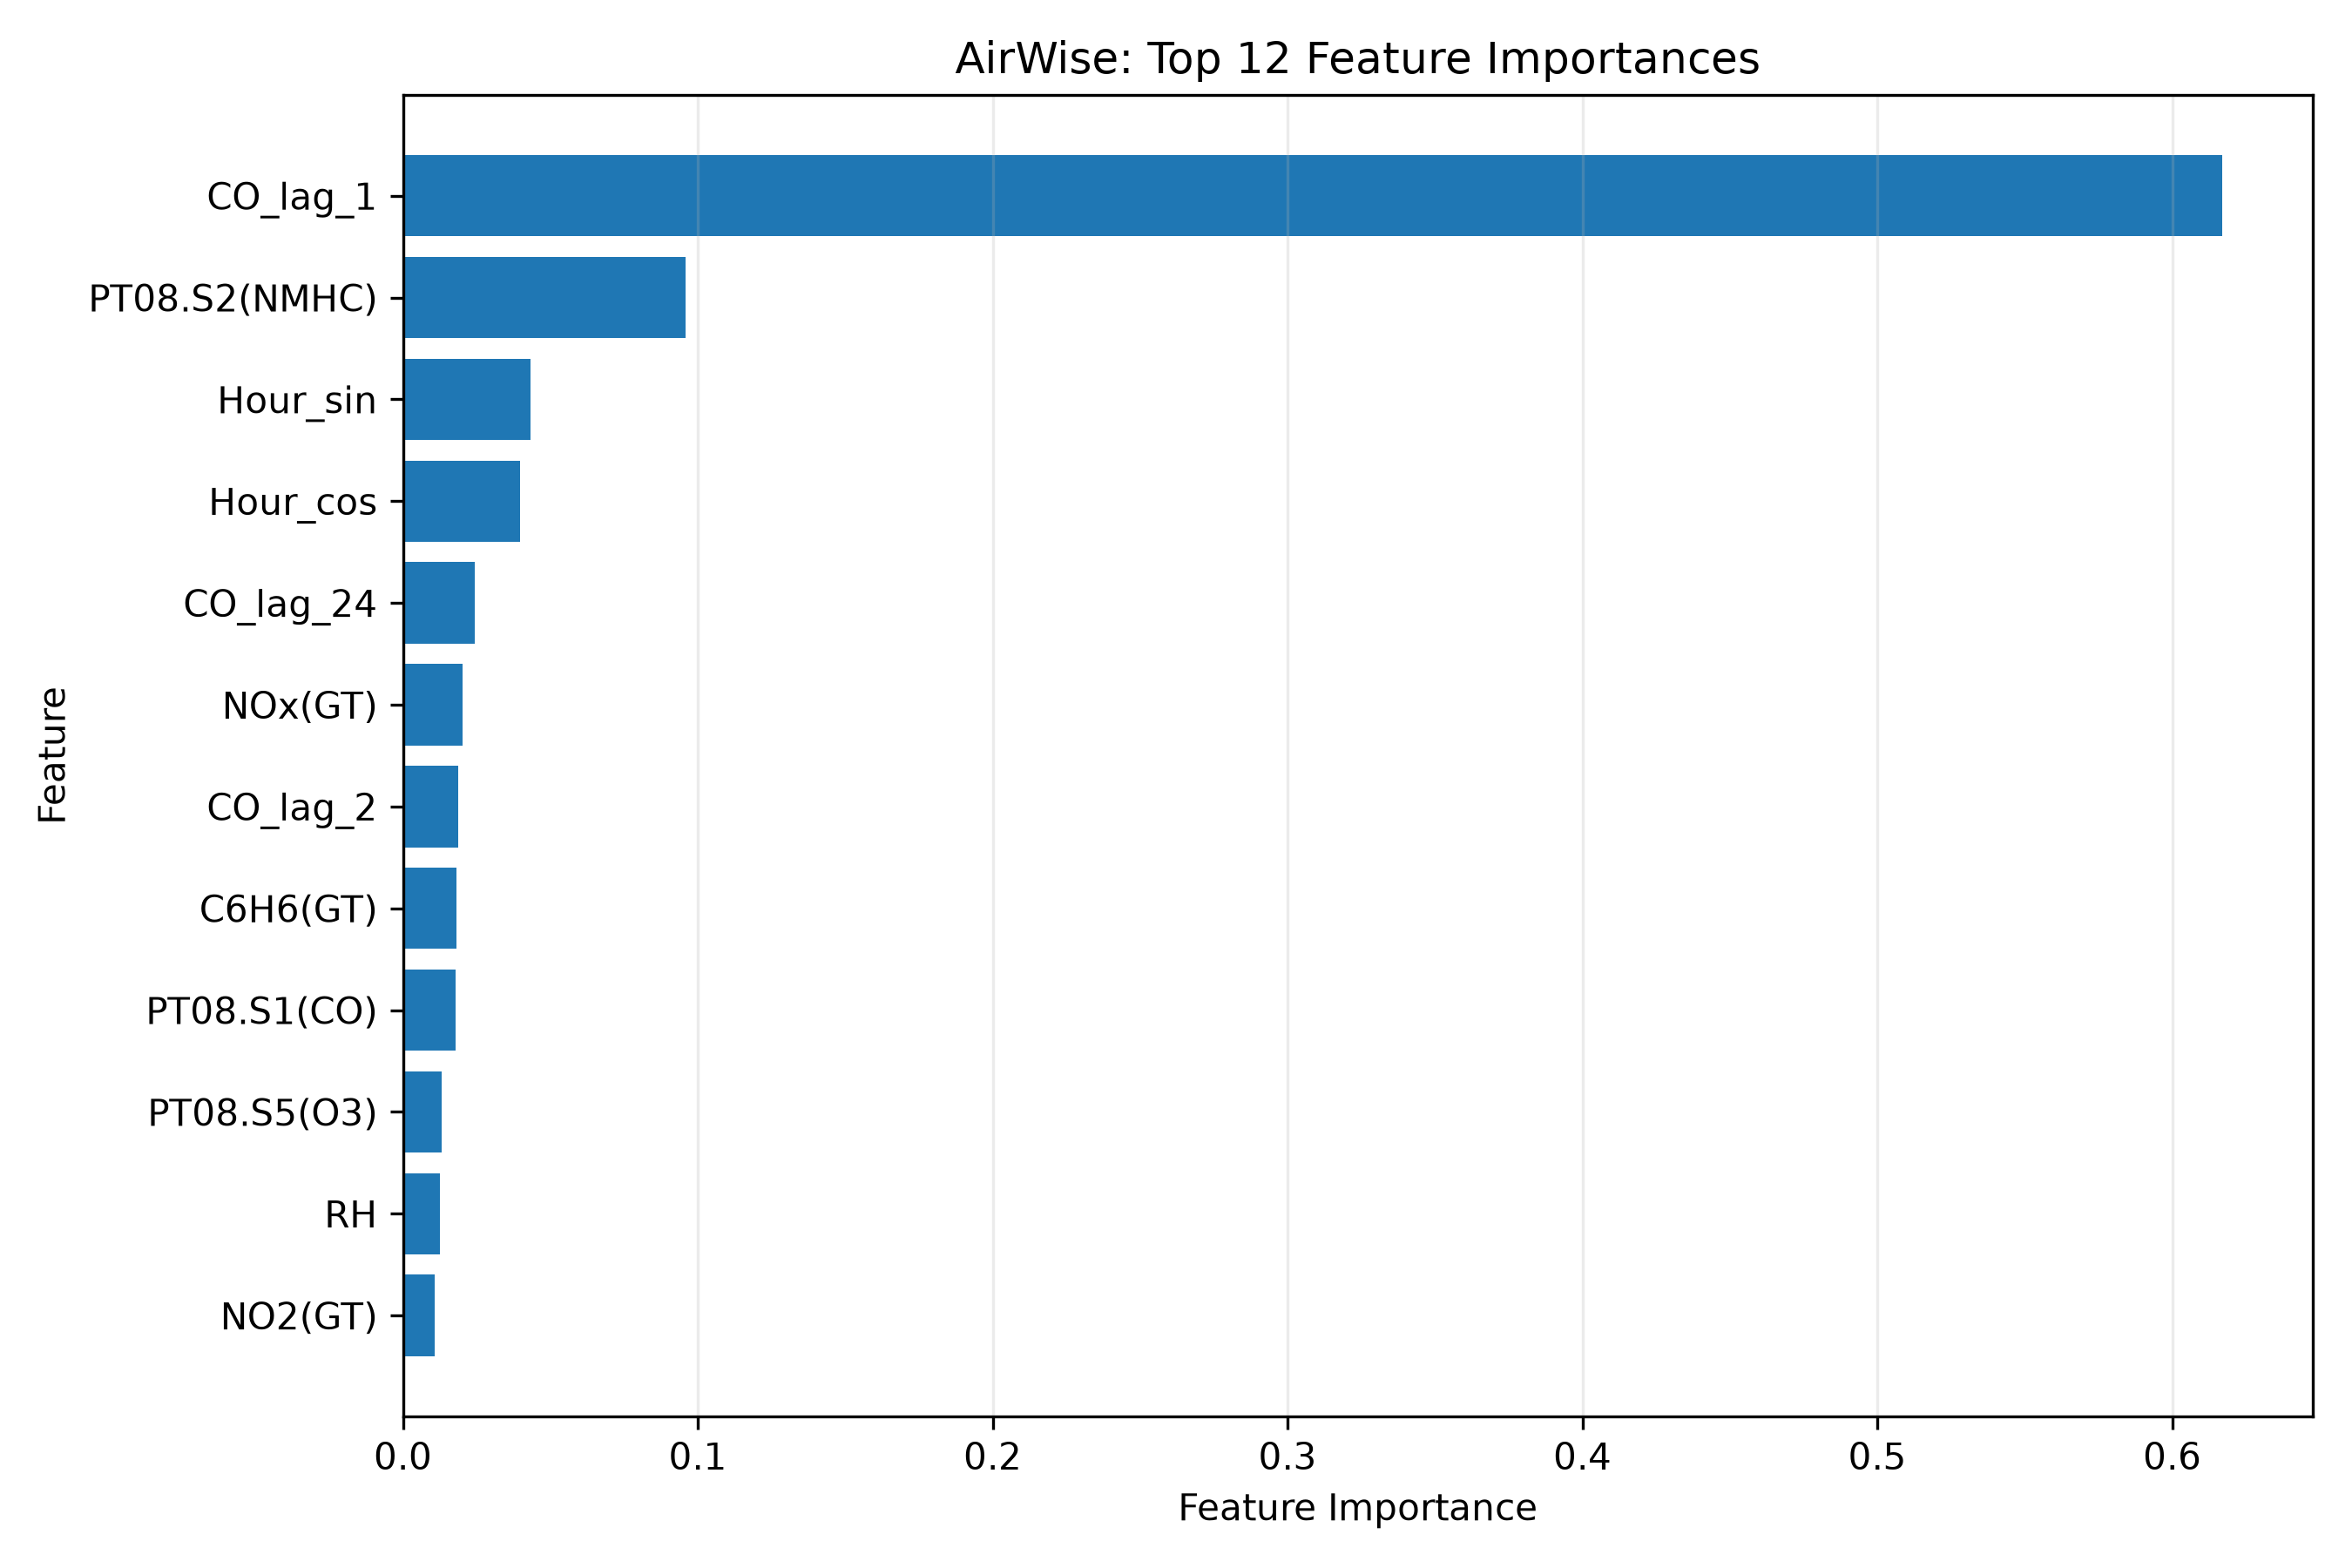

The data file committed next to this chart (first rows):
Feature, Importance
CO_lag_1, 0.6168
PT08.S2(NMHC), 0.09584
Hour_sin, 0.04327
Hour_cos, 0.03983
CO_lag_24, 0.02439
NOx(GT), 0.02032
CO_lag_2, 0.01875
C6H6(GT), 0.0181
PT08.S1(CO), 0.01783
PT08.S5(O3), 0.0131
RH, 0.01244
NO2(GT), 0.01068
Day_sin, 0.01022
T, 0.01004
CO_lag_3, 0.009797
PT08.S3(NOx), 0.009652
PT08.S4(NO2), 0.009189
AH, 0.009082
Month_cos, 0.004355
Month_sin, 0.003232
Day_cos, 0.003052
